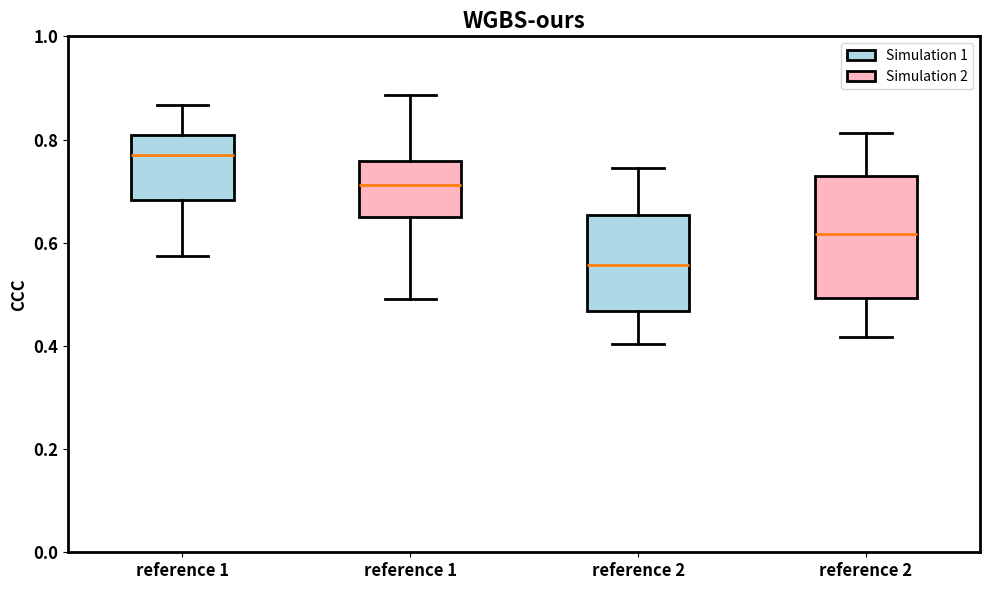

Write the Python code that produced this figure. (Note: this script raises an exception after producing the figure.)
import pandas as pd
import matplotlib.pyplot as plt

for r1 in [[128, 72, 48, 12]]:  # [0], [128, 72, 48, 12], [128, 84, 52, 14]
    input_path = "WGBS_ref_2+1.txt"  # "WGBS_ref_1+2.txt", "WGBS_ref_2+1.txt"
    simi = 2
    mode = "high-resolution"
    for file in ["0.3False0.4"]:
        # 创建数据
        data = {
            'Reference': ['reference 1', 'reference 1', 'reference 2', 'reference 2'],
            'Simulation': ['simulation 1', 'simulation 2', 'simulation 1', 'simulation 2'],
            # 'CCC': [
            #     [0.7264336664568958, 0.7069703831636238, 0.8778625559927937, 0.661799652071601, 0.7465810165951237,
            #      0.6512128391561651, 0.4233958252359058, 0.6970052416566443, 0.7711926629286983],
            #     [0.6480075458132414, 0.6821716420168802, 0.820622612145469, 0.6028906365469792, 0.6833497737420993,
            #      0.6076434494503916, 0.2832246513103761, 0.6209315574333583, 0.7752596987518171],
            #     [0.49573524101585276, 0.44475941389141355, 0.6747643953790391, 0.43112706981377147, 0.7332343360697858,
            #      0.38989565999155074, 0.37588652663572075, 0.49438963574927014, 0.6247127001432442],
            #     [0.550739772260629, 0.5065550988597655, 0.7081470735695892, 0.46011820445991114, 0.7700146065109741,
            #      0.4163915043404567, 0.31056029013300757, 0.4552129696334257, 0.6213551408056553]
            # ]
            'CCC': [
                [0.7697207488334884, 0.6950814722385903, 0.8472835688763912, 0.6831452614005897, 0.8096056601037332,
                 0.7760572288655274, 0.5746163532135546, 0.6834125587626173, 0.8677926737417923],
                [0.696245121753054, 0.7115136246208968, 0.8106817455224351, 0.6035845198479745, 0.7510437460086773,
                 0.7586504715645751, 0.49079367954820013, 0.6491981513291135, 0.8869420341283493],
                [0.5427972695470527, 0.4041967425105771, 0.6537397679556666, 0.41683779974187535, 0.7447631208006836,
                 0.4666980654347037, 0.6995485603159425, 0.5564901456050334, 0.6481271209468191],
                [0.6159664949789707, 0.4910126171826903, 0.728765408446624, 0.41671893554153144, 0.8127714572165645,
                 0.4932994249322581, 0.7313534230935914, 0.5397167034740546, 0.6692623061305619]
            ]
        }

        # 创建DataFrame
        df = pd.DataFrame(data)

        # 创建箱型图
        plt.figure(figsize=(10, 6))
        box_plot = plt.boxplot([df[df['Reference'] == ref][df['Simulation'] == sim]['CCC'].iloc[0]
                                for ref in ['reference 1', 'reference 2']
                                for sim in ['simulation 1', 'simulation 2']],
                               labels=['reference 1', 'reference 1',
                                       'reference 2', 'reference 2'],
                               patch_artist=True)  # 增加线条宽度

        # 自定义箱体颜色和边框
        colors = ['lightblue', 'lightpink', 'lightblue', 'lightpink']
        for patch, color in zip(box_plot['boxes'], colors):
            patch.set_facecolor(color)
            patch.set_edgecolor('black')  # 设置边框颜色
            patch.set_linewidth(2)  # 设置边框宽度

        # 加粗其他元素
        for whisker in box_plot['whiskers']:
            whisker.set_linewidth(2)
        for cap in box_plot['caps']:
            cap.set_linewidth(2)
        for median in box_plot['medians']:
            median.set_linewidth(2)

        # 自定义图表
        plt.title('WGBS-ours', fontsize=16, fontweight='bold')  # 加粗标题
        plt.ylabel('CCC', fontsize=12, fontweight='bold')  # 加粗y轴标签
        plt.ylim(0, 1)

        # 加粗坐标轴
        plt.gca().spines['top'].set_linewidth(2)
        plt.gca().spines['right'].set_linewidth(2)
        plt.gca().spines['bottom'].set_linewidth(2)
        plt.gca().spines['left'].set_linewidth(2)

        plt.xticks(fontsize=12, fontweight='bold')
        plt.yticks(fontsize=12, fontweight='bold')

        # 添加图例
        plt.legend([plt.Rectangle((0, 0), 1, 1, fc='lightblue', ec='black', linewidth=2),
                    plt.Rectangle((0, 0), 1, 1, fc='lightpink', ec='black', linewidth=2)],
                   ['Simulation 1', 'Simulation 2'], loc='upper right')

        # 显示图表
        plt.tight_layout()
        plt.savefig('./results/figure/' + input_path + str(simi) + mode + file + str(r1) + '.png')
        plt.show()

